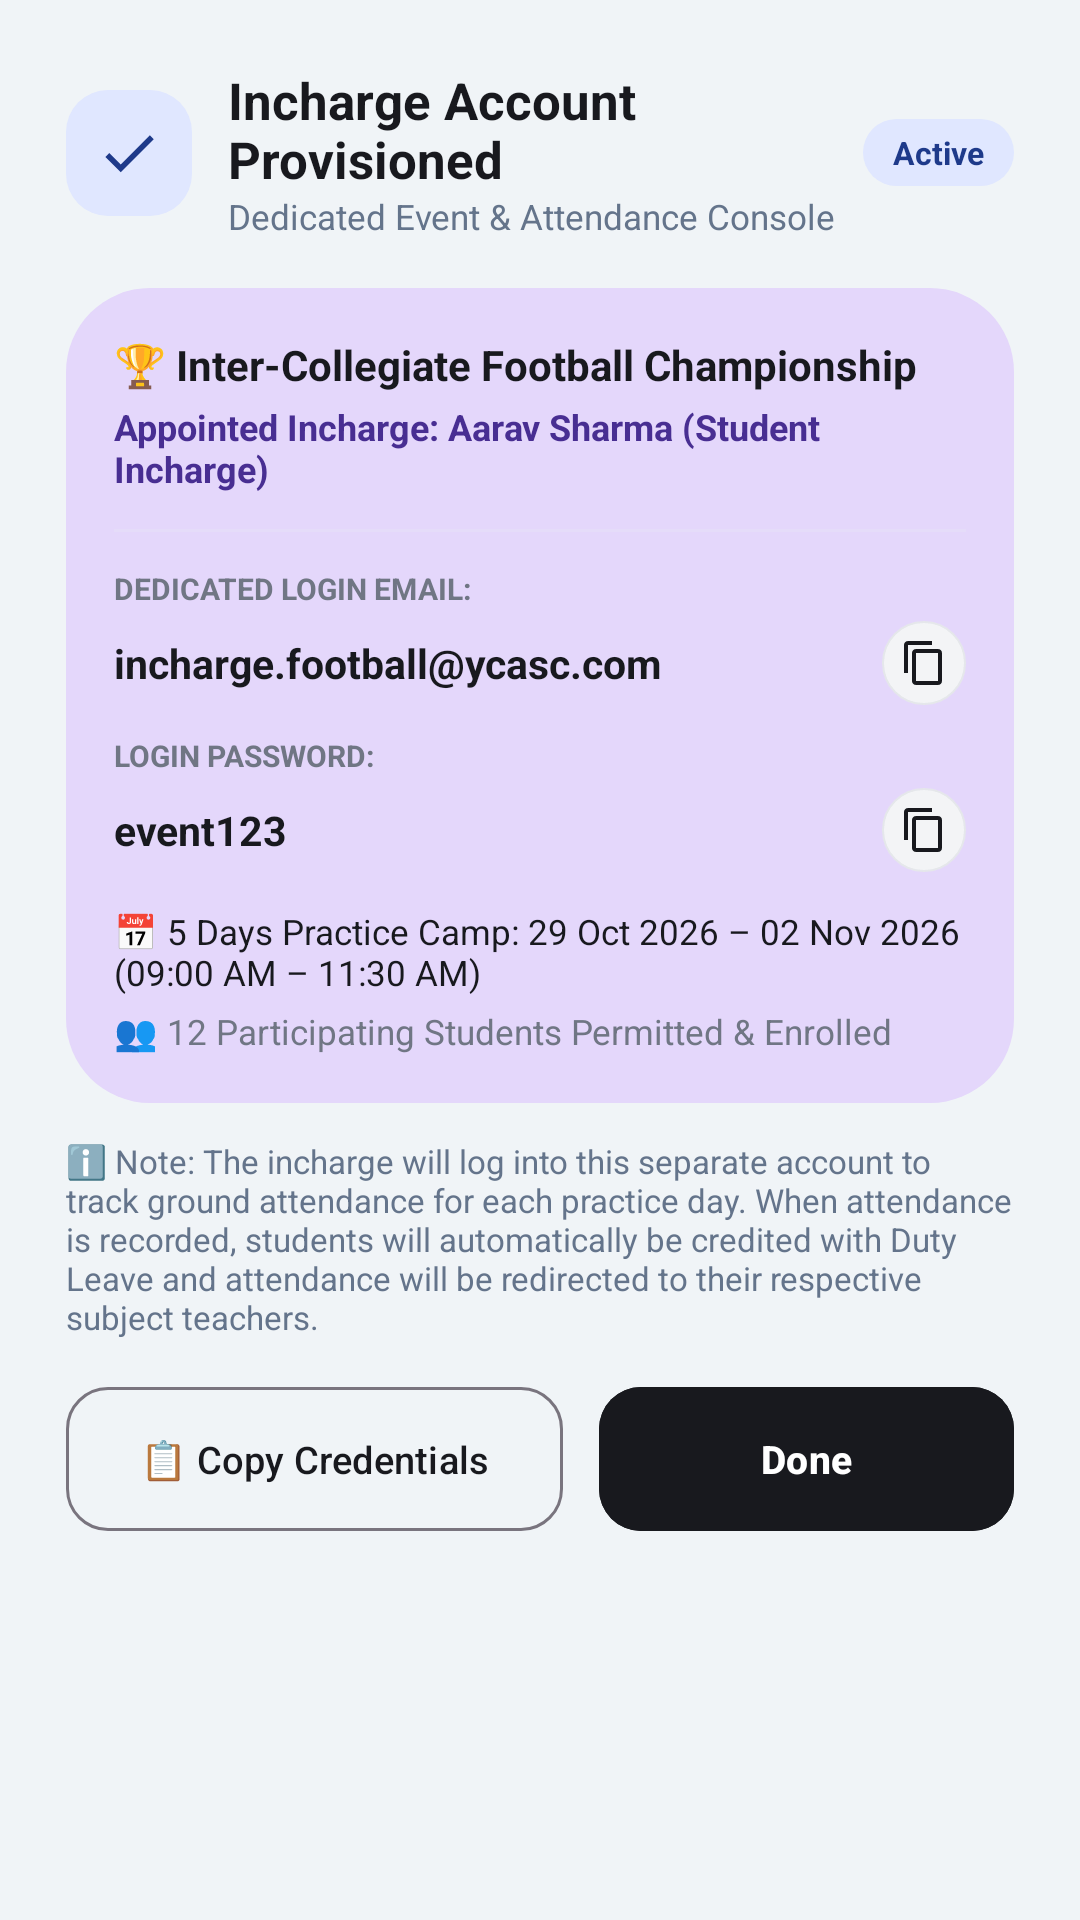

Produce the Android XML layout that renders to this screen, including the resource entries it uses.
<!-- AndroidManifest.xml: application theme Theme.Eventra2 -->
<!-- res/layout/dialog_incharge_credentials.xml -->
<?xml version="1.0" encoding="utf-8"?>
<LinearLayout xmlns:android="http://schemas.android.com/apk/res/android"
    xmlns:app="http://schemas.android.com/apk/res-auto"
    android:layout_width="match_parent"
    android:layout_height="wrap_content"
    android:background="@drawable/bg_card_white"
    android:orientation="vertical"
    android:padding="22dp">

    
    <LinearLayout
        android:layout_width="match_parent"
        android:layout_height="wrap_content"
        android:gravity="center_vertical"
        android:orientation="horizontal">

        <ImageView
            android:layout_width="42dp"
            android:layout_height="42dp"
            android:background="@drawable/bg_tile_mint"
            android:padding="10dp"
            android:src="@drawable/ic_check"
            app:tint="@color/pastel_mint_text" />

        <LinearLayout
            android:layout_width="0dp"
            android:layout_height="wrap_content"
            android:layout_marginStart="12dp"
            android:layout_weight="1"
            android:orientation="vertical">

            <TextView
                android:layout_width="wrap_content"
                android:layout_height="wrap_content"
                android:text="Incharge Account Provisioned"
                android:textColor="@color/charcoal_dark"
                android:textSize="17sp"
                android:textStyle="bold" />

            <TextView
                android:layout_width="wrap_content"
                android:layout_height="wrap_content"
                android:text="Dedicated Event &amp; Attendance Console"
                android:textColor="@color/text_muted"
                android:textSize="11.5sp" />
        </LinearLayout>

        <TextView
            android:layout_width="wrap_content"
            android:layout_height="wrap_content"
            android:background="@drawable/bg_chip_mint"
            android:paddingStart="10dp"
            android:paddingTop="4dp"
            android:paddingEnd="10dp"
            android:paddingBottom="4dp"
            android:text="Active"
            android:textColor="@color/pastel_mint_text"
            android:textSize="10.5sp"
            android:textStyle="bold" />
    </LinearLayout>

    
    <LinearLayout
        android:layout_width="match_parent"
        android:layout_height="wrap_content"
        android:layout_marginTop="16dp"
        android:background="@drawable/bg_card_lavender"
        android:orientation="vertical"
        android:padding="16dp">

        <TextView
            android:id="@+id/tvCredEventTitle"
            android:layout_width="wrap_content"
            android:layout_height="wrap_content"
            android:text="🏆 Inter-Collegiate Football Championship"
            android:textColor="@color/charcoal_dark"
            android:textSize="14sp"
            android:textStyle="bold" />

        <TextView
            android:id="@+id/tvCredInchargeName"
            android:layout_width="wrap_content"
            android:layout_height="wrap_content"
            android:layout_marginTop="3dp"
            android:text="Appointed Incharge: Aarav Sharma (Student Incharge)"
            android:textColor="@color/pastel_lavender_text"
            android:textSize="12sp"
            android:textStyle="bold" />

        <View
            android:layout_width="match_parent"
            android:layout_height="1dp"
            android:layout_marginTop="12dp"
            android:layout_marginBottom="12dp"
            android:background="@color/pastel_lavender_chip" />

        
        <TextView
            android:layout_width="wrap_content"
            android:layout_height="wrap_content"
            android:text="DEDICATED LOGIN EMAIL:"
            android:textColor="@color/text_secondary"
            android:textSize="10sp"
            android:textStyle="bold" />

        <LinearLayout
            android:layout_width="match_parent"
            android:layout_height="wrap_content"
            android:layout_marginTop="4dp"
            android:gravity="center_vertical"
            android:orientation="horizontal">

            <TextView
                android:id="@+id/tvCredEmail"
                android:layout_width="0dp"
                android:layout_height="wrap_content"
                android:layout_weight="1"
                android:text="incharge.football@ycasc.com"
                android:textColor="@color/charcoal_dark"
                android:textSize="13.5sp"
                android:textStyle="bold" />

            <ImageView
                android:id="@+id/btnCopyEmail"
                android:layout_width="28dp"
                android:layout_height="28dp"
                android:background="@drawable/bg_input_box"
                android:padding="6dp"
                android:src="@drawable/ic_copy"
                app:tint="@color/charcoal_dark" />
        </LinearLayout>

        
        <TextView
            android:layout_width="wrap_content"
            android:layout_height="wrap_content"
            android:layout_marginTop="10dp"
            android:text="LOGIN PASSWORD:"
            android:textColor="@color/text_secondary"
            android:textSize="10sp"
            android:textStyle="bold" />

        <LinearLayout
            android:layout_width="match_parent"
            android:layout_height="wrap_content"
            android:layout_marginTop="4dp"
            android:gravity="center_vertical"
            android:orientation="horizontal">

            <TextView
                android:id="@+id/tvCredPassword"
                android:layout_width="0dp"
                android:layout_height="wrap_content"
                android:layout_weight="1"
                android:text="event123"
                android:textColor="@color/charcoal_dark"
                android:textSize="13.5sp"
                android:textStyle="bold" />

            <ImageView
                android:id="@+id/btnCopyPassword"
                android:layout_width="28dp"
                android:layout_height="28dp"
                android:background="@drawable/bg_input_box"
                android:padding="6dp"
                android:src="@drawable/ic_copy"
                app:tint="@color/charcoal_dark" />
        </LinearLayout>

        
        <TextView
            android:id="@+id/tvCredMultiDayInfo"
            android:layout_width="wrap_content"
            android:layout_height="wrap_content"
            android:layout_marginTop="12dp"
            android:text="📅 5 Days Practice Camp: 29 Oct 2026 – 02 Nov 2026 (09:00 AM – 11:30 AM)"
            android:textColor="@color/charcoal_dark"
            android:textSize="11.5sp" />

        <TextView
            android:id="@+id/tvCredSquadInfo"
            android:layout_width="wrap_content"
            android:layout_height="wrap_content"
            android:layout_marginTop="4dp"
            android:text="👥 12 Participating Students Permitted &amp; Enrolled"
            android:textColor="@color/text_secondary"
            android:textSize="11.5sp" />

    </LinearLayout>

    <TextView
        android:layout_width="match_parent"
        android:layout_height="wrap_content"
        android:layout_marginTop="12dp"
        android:text="ℹ️ Note: The incharge will log into this separate account to track ground attendance for each practice day. When attendance is recorded, students will automatically be credited with Duty Leave and attendance will be redirected to their respective subject teachers."
        android:textColor="@color/text_muted"
        android:textSize="11sp" />

    
    <LinearLayout
        android:layout_width="match_parent"
        android:layout_height="wrap_content"
        android:layout_marginTop="16dp"
        android:orientation="horizontal">

        <com.google.android.material.button.MaterialButton
            android:id="@+id/btnCopyFullCredentials"
            style="@style/Widget.Material3.Button.OutlinedButton"
            android:layout_width="0dp"
            android:layout_height="48dp"
            android:layout_marginEnd="6dp"
            android:layout_weight="1.2"
            android:insetTop="0dp"
            android:insetBottom="0dp"
            android:text="📋 Copy Credentials"
            android:textAllCaps="false"
            android:textColor="@color/charcoal_dark"
            android:textSize="12.5sp"
            app:cornerRadius="14dp" />

        <com.google.android.material.button.MaterialButton
            android:id="@+id/btnCloseCredentials"
            style="@style/Widget.Eventra.Button.Pill"
            android:layout_width="0dp"
            android:layout_height="48dp"
            android:layout_marginStart="6dp"
            android:layout_weight="1"
            android:backgroundTint="@color/charcoal_dark"
            android:insetTop="0dp"
            android:insetBottom="0dp"
            android:text="Done"
            android:textAllCaps="false"
            android:textColor="@color/white"
            android:textSize="13sp"
            android:textStyle="bold"
            app:cornerRadius="14dp" />
    </LinearLayout>

</LinearLayout>
<!-- resources referenced by this layout -->
<resources>
  <color name="charcoal_dark">#FF18191E</color>
  <color name="pastel_lavender_chip">#FFE5DCF9</color>
  <color name="pastel_lavender_text">#FF482E92</color>
  <color name="pastel_mint_text">#FF1E3A8A</color>
  <color name="text_muted">#FF64748B</color>
  <color name="text_secondary">#FF707684</color>
  <color name="white">#FFFFFFFF</color>
  <!-- drawable bg_card_lavender (drawable) -->
  <?xml version="1.0" encoding="utf-8"?>
  <shape xmlns:android="http://schemas.android.com/apk/res/android" android:shape="rectangle">
      <solid android:color="@color/card_lavender" />
      <corners android:radius="28dp" />
  </shape>
  <!-- drawable bg_chip_mint (drawable) -->
  <?xml version="1.0" encoding="utf-8"?>
  <shape xmlns:android="http://schemas.android.com/apk/res/android"
      android:shape="rectangle">
      <solid android:color="@color/pastel_mint_chip" />
      <corners android:radius="100dp" />
  </shape>
  <!-- drawable bg_input_box (drawable) -->
  <?xml version="1.0" encoding="utf-8"?>
  <selector xmlns:android="http://schemas.android.com/apk/res/android">
      <item android:state_focused="true">
          <shape android:shape="rectangle">
              <solid android:color="#F8FAFC" />
              <corners android:radius="14dp" />
              <stroke
                  android:width="1.5dp"
                  android:color="#18191E" />
          </shape>
      </item>
      <item>
          <shape android:shape="rectangle">
              <solid android:color="#F3F4F6" />
              <corners android:radius="14dp" />
              <stroke
                  android:width="0.5dp"
                  android:color="#E5E7EB" />
          </shape>
      </item>
  </selector>
  <!-- drawable bg_tile_mint (drawable) -->
  <?xml version="1.0" encoding="utf-8"?>
  <shape xmlns:android="http://schemas.android.com/apk/res/android" android:shape="rectangle">
      <solid android:color="@color/pastel_mint_bg" />
      <corners android:radius="14dp" />
  </shape>
  <!-- drawable ic_check (drawable) -->
  <vector xmlns:android="http://schemas.android.com/apk/res/android"
      android:width="24dp"
      android:height="24dp"
      android:viewportWidth="24"
      android:viewportHeight="24">
      <path
          android:fillColor="@color/charcoal_dark"
          android:pathData="M9,16.17L4.83,12l-1.42,1.41L9,19 21,7l-1.41,-1.41z" />
  </vector>
  <!-- drawable ic_copy (drawable) -->
  <vector xmlns:android="http://schemas.android.com/apk/res/android"
      android:width="24dp"
      android:height="24dp"
      android:viewportWidth="24"
      android:viewportHeight="24">
      <path
          android:fillColor="@color/charcoal_dark"
          android:pathData="M16,1H4c-1.1,0 -2,0.9 -2,2v14h2V3h12V1zm3,4H8c-1.1,0 -2,0.9 -2,2v14c0,1.1 0.9,2 2,2h11c1.1,0 2,-0.9 2,-2V7c0,-1.1 -0.9,-2 -2,-2zm0,16H8V7h11v14z" />
  </vector>
  <style name="Widget.Eventra.Button.Pill" parent="Widget.Material3.Button">
          <item name="cornerRadius">28dp</item>
          <item name="backgroundTint">@color/charcoal_dark</item>
          <item name="android:textColor">@color/white</item>
          <item name="android:textAllCaps">false</item>
          <item name="android:textStyle">bold</item>
          <item name="android:textSize">15sp</item>
      </style>
  <style name="Theme.Eventra2" parent="Base.Theme.Eventra2" />
  <color name="card_lavender">#E4D7FB</color>
  <color name="pastel_mint_chip">#FFE0E7FF</color>
  <color name="pastel_mint_bg">#FFE0E7FF</color>
  <color name="pastel_lavender_primary">#FF7B52DE</color>
  <color name="bg_canvas">#FFF0F4F7</color>
</resources>
